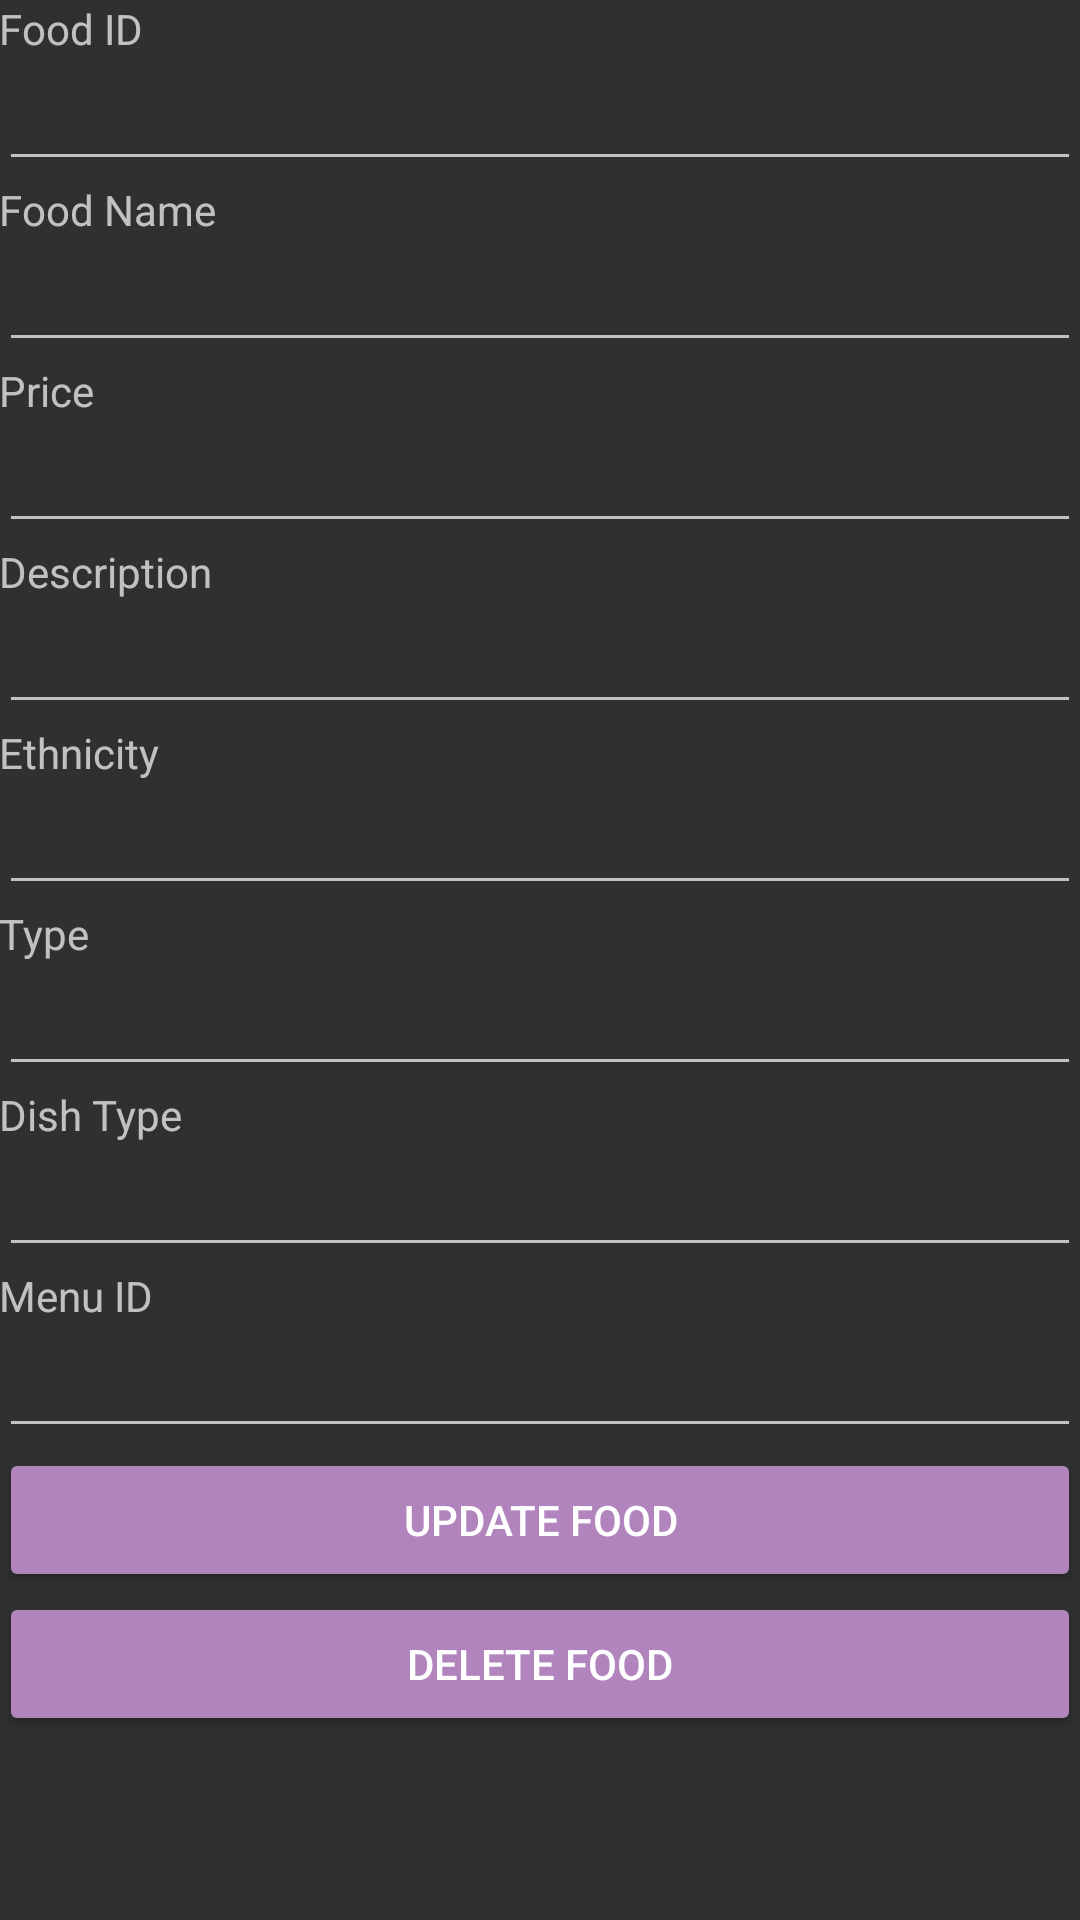

Reconstruct the res/layout file that produces this screen, plus the resources it refers to.
<!-- AndroidManifest.xml: application theme AppTheme -->
<!-- res/layout/view_food.xml -->
<ScrollView xmlns:android="http://schemas.android.com/apk/res/android"
    xmlns:tools="http://schemas.android.com/tools"
    android:layout_width="fill_parent"
    android:layout_height="fill_parent">

    <LinearLayout
        android:layout_width="match_parent"
    android:orientation="vertical"
    android:layout_height="match_parent" android:paddingLeft="@dimen/activity_horizontal_margin"
    android:paddingRight="@dimen/activity_horizontal_margin"
    android:paddingTop="@dimen/activity_vertical_margin"
    android:paddingBottom="@dimen/activity_vertical_margin" tools:context=".ViewFood">

    <TextView
        android:layout_width="wrap_content"
        android:layout_height="wrap_content"
        android:text="Food ID" />

    <EditText
        android:layout_width="match_parent"
        android:layout_height="wrap_content"
        android:id="@+id/editTextFood_ID" />

    <TextView
        android:layout_width="wrap_content"
        android:layout_height="wrap_content"
        android:text="Food Name" />

    <EditText
        android:layout_width="match_parent"
        android:layout_height="wrap_content"
        android:id="@+id/editTextFood_Name" />

    <TextView
        android:layout_width="wrap_content"
        android:layout_height="wrap_content"
        android:text="Price" />

    <EditText
        android:layout_width="match_parent"
        android:layout_height="wrap_content"
        android:id="@+id/editTextPrice" />

    <TextView
        android:layout_width="wrap_content"
        android:layout_height="wrap_content"
        android:text="Description" />

    <EditText
        android:layout_width="match_parent"
        android:layout_height="wrap_content"
        android:id="@+id/editTextDescription" />

    <TextView
        android:layout_width="wrap_content"
        android:layout_height="wrap_content"
        android:text="Ethnicity" />

    <EditText
        android:layout_width="match_parent"
        android:layout_height="wrap_content"
        android:id="@+id/editTextEthnicity" />

    <TextView
        android:layout_width="wrap_content"
        android:layout_height="wrap_content"
        android:text="Type" />

    <EditText
        android:layout_width="match_parent"
        android:layout_height="wrap_content"
        android:id="@+id/editTextType" />

    <TextView
        android:layout_width="wrap_content"
        android:layout_height="wrap_content"
        android:text="Dish Type" />

    <EditText
        android:layout_width="match_parent"
        android:layout_height="wrap_content"
        android:id="@+id/editTextDish" />

    <TextView
        android:layout_width="wrap_content"
        android:layout_height="wrap_content"
        android:text="Menu ID" />

    <EditText
        android:layout_width="match_parent"
        android:layout_height="wrap_content"
        android:id="@+id/editTextMenu_ID" />

    <Button
        android:layout_width="match_parent"
        android:layout_height="wrap_content"
        android:text="Update Food"
        android:id="@+id/buttonUpdate" />

    <Button
        android:layout_width="match_parent"
        android:layout_height="wrap_content"
        android:text="Delete Food"
        android:id="@+id/buttonDelete" />

</LinearLayout>

    </ScrollView>
<!-- resources referenced by this layout -->
<resources>
  <style name="AppTheme" parent="Theme.AppCompat.NoActionBar">
          
          <item name="colorPrimary">@color/primary_material_dark</item>
          <item name="colorPrimaryDark">@color/primary_dark_material_dark</item>
          <item name="colorAccent">@color/accent_material_dark</item>
          <item name="colorButtonNormal">#B284BE</item>
          <item name="android:colorButtonNormal">#B284BE</item>
      </style>
</resources>
